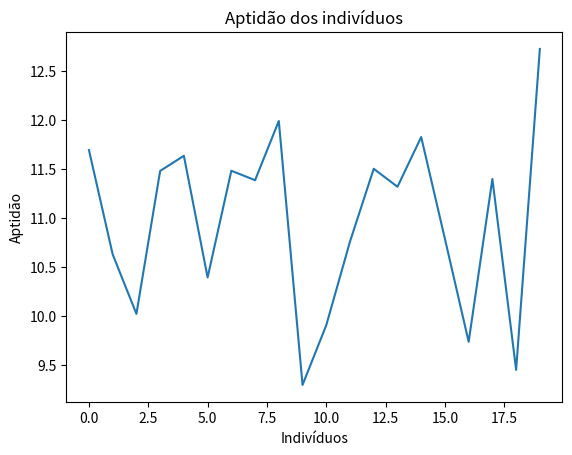

This figure's Python source:
# -*- coding: utf-8 -*-
"""
Created on Wed Apr 24 20:57:25 2019

@author: Douglas, Joana e Leticia
"""
import random
import matplotlib.pyplot as plt
import numpy

def criaMatrizPopulacao():
    #gerar uma matriz 20x20 de numero inteiro de 1 a 20
    for i in range(0, 20):
        linha = random.sample(range(1,21),20);
        matrizPopulacao.append(linha);
    #print(matriz);
    
def criarMatrizDistancias():
    x = []
    y = []
    #monta as duas listas de numero aleatorios entre 0.0 e 1.0
    for i in range(0, 20):
        x.append(round(random.uniform(0.0, 1.0),4))
        y.append(round(random.uniform(0.0, 1.0),4))

    #Gera matriz das distancias de cada cidade
    for linha in range(0, 20):
        line = []#limpa a var line sempre que for pra próxima linha
        for coluna in range(0, 20):
            valor = round(((x[linha]-x[coluna])**2+(y[linha]-y[coluna])**2)**(1/2), 4)
            line.append(valor)
        matrizDistancias.append(line)

def criarListaDistancias():
    #Cria a lista com a soma das distancias das cidades
    for linha in range(0, 20):
        total=0#Limpa valor total a cada troca de individuo
        for coluna in range(0, 20):
            if coluna == 19:#Condição para finalizar na cidade que iniciou
                total=total+(matrizDistancias[matrizPopulacao[linha][coluna]-1][matrizPopulacao[linha][0]-1])             
            else:
                total=total+(matrizDistancias[matrizPopulacao[linha][coluna]-1][matrizPopulacao[linha][coluna+1]-1])
        listaDistancias.append(total)


def exibeResultados(resultados):
#Gera grafico com os valores da função aptidão
    plt.xlabel('Indivíduos')
    plt.ylabel('Aptidão')
    plt.title('Aptidão dos indivíduos')
    plt.plot(resultados)        
    plt.show()

def ordenaListadeResultados(desordenado):
    ordenado = [];
    ordenado.append(numpy.argsort(desordenado))
    return ordenado
    
    
    
    
    
    
    
    
    
    
    
    
    
    
matrizPopulacao = [];
matrizDistancias = [];
listaDistancias = [];


'''gerar matriz 20x20 de numeros inteiros'''
criaMatrizPopulacao();
'''gerar matriz valorada de 20x21'''
criarMatrizDistancias();
'''gerar a matriz com o calculo sa distancias'''
criarListaDistancias();
'''Exibe resultado em modo grafio'''
exibeResultados(listaDistancias);
'''Ordenar um array retornando apenas o index'''
teste = ordenaListadeResultados(listaDistancias)
print(teste)
